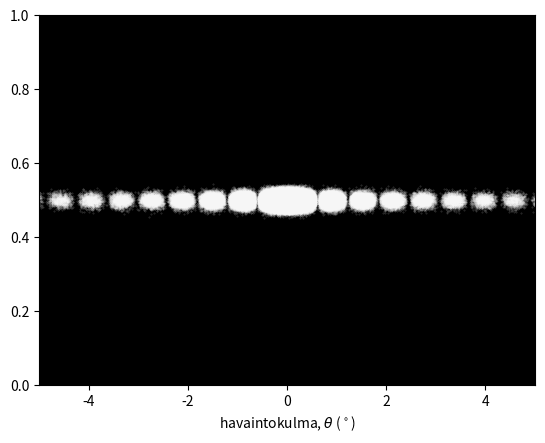

This chart was generated by the following Python code:
# Interferenssi
#
# Simuloidaan valon kulku erilaisten rakojen ja hilojen läpi.
#
# Kun monokromaattinen valoaalto kulkee kapeista raoista, se
# diffraktoituu ja eri rakojen kautta kulkeneet aallot
# interferoivat keskenään. Lopputulos on se, että valo ei kulje raoista
# suoraan kuten valon sädemalli ennustaa vaan hajaantuu eri kulmiin.
# Erityisesti valo ei hajaannu miten tahansa vaan eri reittejä kulkeneet
# aallot vahvistavat toisiaan vain niissä suunnissa, joissa aallot
# ovat samassa vaiheessa.
#
# Tämä ohjelma laskee annetuista raoista kulkeneen valon intensiteetin
# (kirkkauden) eri havaintokulmissa ja piirtää valon rakojen taakse 
# asetetulle varjostimelle muodostaman kuvion.
#
# Lasku tehdään vain yhdessä ulottuvuudessa.
# Käyttäjä voi siis laittaa valon kulkemaan kuinka leveistä raoista
# tahansa, mutta raot ovat kaikki pitkiä suorakulmioita.
# Niiden muotoa ei voi valita.
#
# Teemu Hynninen 2024

import numpy as np
import matplotlib
import matplotlib.pyplot as plt
from matplotlib.colors import LinearSegmentedColormap
 


#
# SIMULAATIOPARAMETREJÄ, JOITA MUUTTAMALLA VOI OHJATA SIMULAATIOTA
#

# Kokeessa käytetyn valon ominaisuuksia.
#
# Näitä voi ja kannattaakin muuttaa.
#
# kirkkaus
# - piirrettävän kuvion kirkkaus
# - oltava väliltä (0,1)
# - tämä on vain piirtämisessä käytetty parametri, jolla ei
#   ole täsmällistä fysikaalista merkitystä
# - suuri luku tarkoittaa kirkasta valoa
# - jos kuviossa on himmeitä, heikosti näkyviä osia, kokeile
#   suurempaa arvoa
# - jos kuvio näyttää olevan melkein pelkkää valkoista, kokeile
#   pienempää arvoa
# - 0.5 ... 0.7 on usein hyvä arvo
#
# aallonpituus
# - valon aallonpituus nanometreissä
# - näkyvän valon aallonpituusalue on noin 350 nm ... 750 nm
# - interferenssikuvion leveys riippuu aallonpituuden ja rakojen
#   geometrian (leveyksien ja etäisyyksien) suhteesta
# - mitä lyhyempi aallonpituus, sitä pienempiin kulmiin
#   valo diffraktoituu
#
kirkkaus = 0.9 # yleensä 0.7 on hyvä arvo, mutta voi kokeilla 0.01 ... 0.99
aallonpituus = 532 # nm, valon aallonpituus, 400 ... 700


# Rakojen geometrian ominaisuuksia.
#
# Näitä voi ja kannattaakin muuttaa.
#
# Ohjelmaan on määritelty valmiiksi joukko kokeita, ja näillä
# parametreillä voit valita niistä haluamasi.
# 
# Toki voit laittaa valon kulkemaan myös ihan millaisesta raosta haluat.
# Se onnistuu kirjoittamalla tiedoston lopussa sopivat arvot muuttujiin
# rakojen_keskipisteet sekä rakojen_leveydet.
# 
# tapaus
# - valmiiksi määriteltyjä mielenkiintoisia kokeita.
#   1: kaksi kapeaa rakoa (kaksoisrakokoe eli Youngin koe)
#   2: kaksi kapeaa rakoa kaksinkertaisella etäisyydellä
#   3: neljä kapeaa rakoa
#   4: monta kapeaa rakoa (diffraktiohila)
#   5: yksi kapea rako (voimakas diffraktio)
#   6: yksi melko leveä rako (yhden raon diffraktio)
#   7: yksi rako kaksinkertaisella leveydellä
#   8: yksi hyvin leveä rako (valo kulkee suoraan, sädemalli toimii)
#   9: kaksi melko leveää rakoa (yhdistetty diffraktio ja interferenssi)
#  10: kaksi melko leveää rakoa kaksinkertaisella etäisyydellä
#  11: monta leveää rakoa
#  12: epäsäännöllinen joukko rakoja
#  13: epäsäännöllinen joukko rakoja
#
# w
# - kapeiden rakojen leveys
# - oletusarvoisesti valon aallonpituutta pienempi
# - Jos w on pienempi kuin aallonpituus, täsmällinen arvo ei
#   juurikaan vaikuta interferenssikuvion muotoon.
# - mitä kapeampi rako, sitä vähemmän valoa pääsee läpi
#   ja sitä himmeämpi valo varjostimella nähdään
#
# d
# - kapeiden rakojen keskipisteiden välinen etäisyys
# - leveiden rakojen leveys on tästä puolet
# - oletusarvoisesti valon aallonpituutta suurempi
# - Interferenssikuvion leveys on verrannollinen aallonpituuden ja
#   rakojen etäisyyden suhteeseen. Ts. mitä pienempi d, sitä
#   leveämpiä interferenssikuvioita nädhdään.
#
tapaus = 7
w = 300 # nm rakojen leveys
d = 50000 # nm rakojen välinen etäisyys

#
# MUITA PARAMETREJÄ, JOITA EI PITÄISI OLLA TARVETTA MUUTTAA
#

# Näkyvän valon spektrin rajat.
# Näitä ei pitäisi olla syytä muuttaa.
#
# - spektri (ei täsmälleen oikein, mutta lähellä todellista)
#   400 nm: violetti
#   450 nm: sininen
#   500 nm: turkoosi (syaani)
#   550 nm: vihreä
#   580 nm: keltainen
#   600 nm: oranssi
#   650 nm: punainen
MIN_AALLONPITUUS = 350.0 # nm, ultraviolettiraja - lyhyempiä aallonpituuksia ei piirretä
MAX_AALLONPITUUS = 750.0 # nm, infrapunaraja - pidempiä aallonpituuksia ei piirretä
PUNA_AALLONPITUUS = 630.0 # nm, punaisen valon aallonpituus
LILA_AALLONPITUUS = 380.0 # nm, violetin valon aallonpituus

# Rakojen eli aaltojen lähteiden geometriaan liittyviä vakioita.
# Näitä ei pitäisi olla syytä muuttaa.
MAX_ALKUPISTE = 50000.0 # nm, rakojen suurin mahdollinen paikkakoordinaatti
DELTA_ALKUPISTE = 10.0 # nm, laskennassa käytetty resoluutio, oltava tarpeeksi pieni
N_ALKUPISTE = int((2*MAX_ALKUPISTE)/DELTA_ALKUPISTE+1) # rakopisteiden määrä

# Havaintopisteiden geometriaan liittyviä vakoita.
# Näitä ei pitäisi olla syytä muuttaa.
# Poikkeuksena on MAX_KULMA, jota voi muuttaa välillä (0, 90) astetta.
# Se määrää piirrettyjen kuvien reunojen paikat.
MAX_KULMA = 5 # astetta, suurin mahdollinen havaintokulma
DELTA_KULMA = 0.005 # astetta, tulosten resoluutio
N_KULMA = int(2*MAX_KULMA/DELTA_KULMA+1) # havaintopisteiden lukumäärä
N_Y = 1000 # interferenssikuvion pikselien määrä pystysuunnassa
# Y_HAJONTA
# - intensiteettikuviot pehmennetään pystysuunnassa skaalaamalla
#   intensiteetti Gaussin funktiolla, joka keskipiste on kohdassa
#   0.5 (kuvan keskipiste) ja hajonta tämä arvo
# - pystysuunnassa piirtorajat ovat [0,1], joten hajonnan pitäisi
#   olla tätä suuruusluokkaa, jotta saadaan hyvä kuva
# - mitä pienempi hajonta, sitä vähemmän kuva leviää pystysuunnassa
# - jos None, intensiteetti piirretään pystysuunnassa vakiona
# - matkii pystysuuntaista diffraktiota, mutta ei oikeasti perustu
#   fysiikkaan vaan on pelkästään graafinen parametri
Y_HAJONTA = 0.01



#
# Lasketaan aaltojen vaiheet eri havaintokulmissa.
# 
# Funktio laskee vaiheet käyttäen kaukana olevan havaintopisteen approksimaatiota.
# Tällöin x-akselin pisteestä x kulmaan theta lähtevän aallon matkaero
# origosta lähtevään aaltoon verrattuna on
#
# Delta r = x sin( theta ), 
#
# jolloin jos origosta lähteneen aallon vaiheeksi asetetaan nolla, pisteestä x
# lähteneen aallon vaihe on
#
# phi = 2 pi Delta r / lambda = 2 pi ( x / lambda ) sin( theta ),
#
# missä lambda on aallonpituus.
#
# Funktio laskee nämä vaihetekijät kaikille annetuille alkupisteille x ja kulmille theta.
# Jos pisteitä on Nx ja kulmia Nk kpl, laskettavia vaihetekijöitä on yhteensä
# Nx kertaa Nk kpl. Tulokset palautetaan (Nx,Nk)-matriisina.
#
# kulmat: numpy-vektori, johon on listattu havaintokulmat theta.
# alkupisteet: numpy-vektori, johon on listattu alkupisteet x.
# aallonpituus: aallonpituus reaalilukuna.
# kulma_asteissa: jos True, kulmat oletetaan annetun asteissa, muuten radiaaneissa.
#
def vaiheet(kulmat, alkupisteet, aallonpituus, kulma_asteissa=True):

    if kulma_asteissa:
        muuntokerroin = np.pi/180
    else:
        muuntokerroin = 1
        
    vaiheet = 2*np.pi/aallonpituus * np.outer( alkupisteet, np.sin( kulmat*muuntokerroin ) )
    
    return vaiheet


#
# Lasketaan intensiteettijakauma.
#
# Havaintopisteeseen saapuvien samalla taajuudella värähtelevien aaltojen
# summa kannattaa kuvata vaiheenosoittimella (tai kompleksiluvulla).
# Aaltojen summaa kuvaa nimittäin vaiheenosoitin, joka on saapuvien
# aaltojen vaiheenosoittimien vektorisumma (tai kompleksilukujen summa).
#
# Jos aallon amplitudi on A ja vaihe phi, sitä kuvaavan vaiheenosoittimen
# (tai kompleksiluvun) komponentit ovat
# 
# [ A cos phi, A sin phi ].
#
# Laskemalla näitä komponentteja yhteen, saamme summa-aallon komponentit [Sx, Sy].
# Kun nämä tiedetään, aallon amplitudi saadaan näistä Pythagoraan lauseella.
# Aallon intensiteetti on puolestaan verrannollinen amplitudin neliöön, joka
# on siis komponenttien neliösumma,
#
# I ~ Sx^2 + Sy^2.
#
# kulmat: numpy-vektori, johon on listattu havaintokulmat theta.
# alkupisteet: numpy-vektori, johon on listattu alkupisteet x.
# amplitudit: numpy-vektori, johon on listattu kunkin aallon amplitudi
#             samassa järjestyksessä kuin alkupisteet
# aallonpituus: aallonpituus reaalilukuna.
#
def intensiteettijakauma(kulmat, alkupisteet, amplitudit, aallonpituus):

    # lasketaan vaihematriisi
    #
    # Tämän alkio (i,j) kertoo alkupisteestä x(i) kulmaan theta(j)
    # kulkeneen aallon vaiheen havaintopisteessä.
    vaihekulmat = vaiheet(kulmat, alkupisteet, aallonpituus)

    # lasketaan vaiheenosoittimia kuvaava matriisi
    #
    # Matriisissa on kulmien lukumäärän verran 2-alkioisia vektoreita.
    # Kunkin vektorin komponentit kertovat havaintokulmaan muodostuneen
    # summa-aallon vaiheenosoittimien x- ja y-komponentit
    # (tai kompleksilukuesityksessä reaali- ja imaginäärikomponentit).
    vaiheenosoittimet = np.zeros( [2, N_KULMA] )    
    vaiheenosoittimet[0,:] = amplitudit @ np.cos( vaihekulmat )
    vaiheenosoittimet[1,:] = amplitudit @ np.sin( vaihekulmat )
    
    # lasketaan intensiteettijakauma
    #
    # Jakauma lasketaan vektorina, jonka komponentit kuvaavat
    # intensiteettia kussakin havaintokulmassa.
    #
    # Intensiteetti saadaan vaiheenosoittimen pituuden neliönä.
    amplitudin_nelio = vaiheenosoittimet[0,:]**2 + vaiheenosoittimet[1,:]**2
    amplitudin_nelio /= (N_ALKUPISTE)**2
    
    return amplitudin_nelio

    
#
# Piirretään intensiteetin kuvaaja I(theta).
#
# kulmat: numpy-vektori, johon on listattu havaintokulmat theta.
# intensiteetti: numpy-vektori, johon on listattu intensiteetti kussakin kulmassa I.
#
def piirra_intensiteettijakauman_kuvaaja(kulmat, intensiteetti):

    #
    # TEHTÄVÄ A:
    #
    # Piirrä kuvaaja, jonka vaaka-akselilla kulma ja pystyakselilla intensiteetti.
    # Piirrettävä data on tallennettu vektoreihin 
    # kulmat (vaaka-akseli, x) sekä
    # intensiteetti (pysty-akseli, y).
    #
    # Moduuli matplotlib.pyplot on jo haettu nimellä plt, joten voit kutsua
    # piirtokomentoja kirjoittamalla plt.plot(x,y) tms.
    #
    # Muista näyttää kuvaaja komennolla plt.show() tai kirjoita se tiedostoon
    # komennolla plt.savefig().
    #
    
    #
    # TEHTÄVÄ B:
    #
    # Muokkaa kuvaajaa.
    # - rajaa x-akseli välille [-MAX_KULMA, MAX_KULMA] (plt.xlim)
    # - rajaa y-akseli välille [0, y_maksimi] (plt.ylim)
    # - anna x-akselille nimeksi "havaintokulma, $\\theta$ ($^\circ$)" (plt.xlabel)
    # - anna y-akselille nimeksi "suhteellinen intensiteetti, $I$" (plt.ylabel)
    # - piirrä kuvaaja mustana viivana (plt.plot(..., c="black"))
    # - piirrä kuvaaja paksulla viivalla (plt.plot(..., lw=3))
    # - aseta kuvaajaan taustaviivoitus (plt.grid)
    #
    plt.clf() # tyhjennetään kuva, jos siellä oli jo jotakin muuta
    y_maksimi = 1.1*np.max(intensiteetti) # lasketaan sopiva yläraja y-akselille

    plt.xlim(-MAX_KULMA,MAX_KULMA)
    plt.ylim(0, y_maksimi)
    plt.plot(kulmat, intensiteetti, c="black", lw=2)
    plt.xlabel("havaintokulma, $\\theta$ ($^\circ$)")
    plt.ylabel("suhteellinen intensiteetti, $I$")
    plt.grid()
    plt.savefig("intensiteettijakauma.pdf")
    plt.show()
    
    
#
# Sekoitetaan kaksi väriä keskenään.
#
# Funktio ottaa kaksi RGBA-vektorina määriteltyä väriä ja laskee niiden
# perusteella uuden RGBA-vektorin annetussa suhteessa.
#
# Värit pitää antaa nelikomponenttisena listana tai vektorina, mittä kukin
# komponentti on väliltä 0,...,1. Komponentit ovat järjestyksessä
# red, green, blue, alpha eli 
# punainen, vihreä, sininen, läpinäkymättömyys.
#
# eka: ensimmäinen väri
# toka: toinen väri
# suhde: sekoitussuhde - jos 0, palautetaan eka, jos 1, palautetaan toka
#
def sekoita_vareja(eka, toka, suhde):
    
    sekoitus = [0,0,0,0]
    for i in range(4):
        eka_osa = eka[i]
        toka_osa = toka[i]
        sekoitus[i] = eka_osa*(1-suhde)+toka_osa*suhde
    return sekoitus

    
#
# Valitaan väri aallonpituuden mukaan.
#
# Näkyvän valon väri riippuu sen taajuudesta, joka puolestaan riippuu aallonpituudesta.
# Lyhyin aallonpituus, jonka ihminen näkee, on noin 400 nm, ja se nähdään violettina.
# Pisin aallonpituus on puolestaan noin 800 nm punaisena.
#
# Tämä funktio etsii interferenssikuvion piirtämiseksi värin, joka vastaa simulaatiossa
# käytettyä aallonpituutta. Funktio on varsin karkea eikä tulos ole fysikaalisesti tarkka,
# mutta lopputulos on likimain oikein.
#
# Funktio palauttaa neljän värin listan liukuvärien määrittelyä varten.
# Listan ensimmäinen väri on musta. Kaksi seuraavaa ovat aallonpituutta vastaava väri.
# Viimeinen väri on valkoinen, aallonpituutta vastaava väri tai näiden jokin sekoitus
# aallonpituudesta ja kirkkaudesta riippuen.
#
def varijakauma(aallonpituus):

    musta = (0,0,0,1)
    valkoinen = (1,1,1,1)
        
    if aallonpituus <= PUNA_AALLONPITUUS and aallonpituus >= LILA_AALLONPITUUS:    
        suhde = ( aallonpituus - LILA_AALLONPITUUS ) / (PUNA_AALLONPITUUS - LILA_AALLONPITUUS)
        cmap = matplotlib.colormaps['gist_rainbow_r']
        vari = cmap( suhde )
        huippuvari = valkoinen
        jakauma = [musta, vari, vari, huippuvari]

    elif aallonpituus > PUNA_AALLONPITUUS and aallonpituus < MAX_AALLONPITUUS:
        suhde = 1-( aallonpituus - PUNA_AALLONPITUUS ) / (MAX_AALLONPITUUS - PUNA_AALLONPITUUS)
        vari = (suhde,0,suhde*0.16,1)
        huippuvari = (suhde,suhde,suhde,1)
        huippuvari = sekoita_vareja(vari, huippuvari, kirkkaus)
        huippuvari = sekoita_vareja(huippuvari, vari, suhde)
        jakauma = [musta, vari, vari, huippuvari]
        
    elif aallonpituus < LILA_AALLONPITUUS and aallonpituus > MIN_AALLONPITUUS:
        suhde = ( aallonpituus - MIN_AALLONPITUUS ) / (LILA_AALLONPITUUS - MIN_AALLONPITUUS)
        vari = (suhde,0,0.75*suhde,1)
        huippuvari = (suhde, suhde, suhde, 1)
        huippuvari = sekoita_vareja(vari, huippuvari, kirkkaus)
        huippuvari = sekoita_vareja(huippuvari, vari, suhde)
        jakauma = [musta, vari, vari, huippuvari]

    else:
        jakauma = [musta, musta, musta, musta]

    return jakauma
    
    
#
# Funktio interferenssikuvion pystysuuntaista pehmentämistä varten.
#
# Tämä on normittamaton Gaussin funktio annetulla hajonnalla.
# Funktion keskipiste on kohdassa y = 0.5, jossa funktio saa arvon 1.
#
def pystyjakauma(y, hajonta=Y_HAJONTA):
    if hajonta is None:
        return 1.0
    else:
        return np.exp(-(0.5-y)**2/(2*hajonta**2))
    
    
#
# Funktio interferenssikuvion kirkkauden skaalaamiseksi.
#
# Piirtofunktiot normeeraavat käyttämänsä väriskaalan automaattisesti
# suurimman intensiteetin mukaan. Tämän takia kuvan kirkkain alue
# piirtyy normaalisti aina valkoisena.
#
# Kuitenkin todellisuudessa käy niin, että jos valon intensiteetti on
# pieni, se näyttää kaikkialla himmeätä. Jotta piirretyt kuviot
# toimisivat suunnilleen tähän tapaan, pienen intensiteetin kuvia
# pitää skaalata himmeämmiksi. Tämä funktio laskee tätä varten
# maksimi-intensiteetistä riippuvan kertoimen.
#
def skaalaa_kirkkaus(intensiteetti):
    
    maksimi = np.max(intensiteetti)
    skaalaus = 1.0
        
    if maksimi < 1e-4:
        x = -np.log10(maksimi)
        skaalaus = 1+10*(4-x)**2
        
    return skaalaus
    
    
#
# Piirretään kuva varjostimelle piirtyvästä kuviosta.
#
# Valoton alue piirretään mustana ja valaistu alue likimain sellaisena kuin
# miten valo sen valaisee.
#
# kulmat: numpy-vektori, johon on listattu havaintokulmat theta.
# intensiteetti: numpy-vektori, johon on listattu intensiteetti havaintokulmissa.
# aallonpituus: aallonpituus reaalilukuna.
#
def piirra_interferenssikuvio(kulmat, intensiteetti, aallonpituus):

    # Kuvan piirtämistä varten valmistellaan ensin vaaka- ja pystyakselien
    # arvot sisältävät vektorit.
    xs = kulmat - 0.5*DELTA_KULMA
    xs = np.append(xs, [xs[-1]+DELTA_KULMA])    
    ys = np.linspace(0,1,N_Y)
    eys = pystyjakauma(ys)
    
    # Kootaan sitten intensiteettiä kuvaavat arvot matriisiin.
    # Matriisin alkio (i,j) kertoo intensiteetin pisteessä [x(j),y(i)].
    maksimi = np.max(intensiteetti) * skaalaa_kirkkaus(intensiteetti)    
    z = np.outer( eys[:-1], intensiteetti )
    
    # Valitaan väriskaala aallonpituuden mukaan.
    varit = varijakauma(aallonpituus)

    # Luodaan liukuväriesitys kuvaamaan intensiteettiä nollasta (ei valoa, siis musta)
    # maksimiin (kirkas valo, siis valkoinen tai kirkas väri).
    askeleet = [0, 0.35-0.3*kirkkaus, (1-0.5*kirkkaus), 1] 
    liukuvari = LinearSegmentedColormap.from_list("valo", list(zip(askeleet, varit)))
    
    # Jos intensiteettijakaumassa on hyvi korkea piikki ja väritys skaalataan sen
    # mukaan, himmeämpiä yksityiskohtia kuten diffraktiosivumaksimeja ei näe.
    # Nämä saadaan näkyviin asettamalla väriskaalan yläraja maksimia pienempään
    # intensiteettiin.
    #
    # Vastaavasti jos kirkkaus on pieni, yläraja halutaan maksimi-intensiteettiä ylemmäs,
    # jotta mikään alue ei piirry kovin kirkkaana.
    #
    # Tämä skaalaustekijä huolehtii, että näin tehdään.
    # Katkaisuraja asetetaan maksimiin, kun kirkkaus = 0.5.
    # Kun kirkkaus -> 1, katkaisuraja -> 0 (yhä suurempi osuus piirretään valkoisena).
    # Kun kirkkaus -> 0, katkaisuraja -> ääretön (yhä suurempi osuus mustana). 
    katkaisuraja = (1/kirkkaus-1)*maksimi
    
    # Piirretään kuva.
    plt.clf()
    p=plt.pcolormesh(xs,ys,z, cmap=liukuvari, vmin=0, vmax=katkaisuraja)
    plt.xlabel("havaintokulma, $\\theta$ ($^\circ$)")
    plt.savefig("interferenssikuvio.png")
    plt.show()


#
# Piirretään kuva aukoista, joiden läpi valo kulkee.
#
# Kuvaan piirretään aukot valkoisena ja valon pysäyttävä alue mustana.
#
# paikat: numpy-vektori, johon on listattu kaikki alkupisteet.
# aukot: numpy-vektori, johon on listattu kutakin paikkaa kohti,
#        onko pisteessä aukko (1) vai este (0)
#
def piirra_raot(paikat, aukot):
    
    # Kuvan piirtämistä varten valmistellaan ensin vaaka- ja pystyakselien
    # arvot sisältävät vektorit.
    xs = paikat - 0.5*DELTA_ALKUPISTE
    xs = np.append(xs, xs[-1]+DELTA_ALKUPISTE)
    xs = xs/1000
    
    ny = 10
    ys = np.linspace(0,10,ny)
    
    # Kootaan sitten aukkoja kuvaavat arvot matriisiin.
    # Matriisin alkio (i,j) kertoo onko pisteessä [x(j),y(i)] aukko vai este.
    z = np.zeros([ny-1,N_ALKUPISTE])
    for j in range(ny-1):
        if j > 0 and j < ny-2:
            z[j,:] = aukot[:]

    # piirretään kuva
    plt.clf()
    varit = ["black",  "white"]
    askeleet = [0, 1]
    varikartta = LinearSegmentedColormap.from_list("aukko", list(zip(askeleet, varit)))
    p=plt.pcolormesh(xs,ys,z, cmap=varikartta)
    plt.xlabel("raot, ($\mu$m)")
    plt.savefig("raot.png",dpi=600)
    plt.show()
    
    
# 
# Kertoo, onko kysytyssä paikassa aukko.
#
# Funktiolle annetaan paikkakoordinaatti ja tiedot rakojen paikoista.
# Funktio palauttaa 1, jos kysytty koordinaatti osuu rakoon, ja 0 muuten.
#
# paikka: x-koordinaatti
# keskipisteet: lista tai vektori rakojen keskipisteiden koordinaateista.
# leveydet: rakojen leveydet lukuna tai listana, jos leveydet eivät ole samat.
#
def on_aukko(paikka, keskipisteet, leveydet):

    # jos leveys oli yksi luku, tehdään siitä vektori, jossa luku toistuu
    # yhtä monta kertaa kuin rakoja on
    if isinstance(leveydet,int) or isinstance(leveydet,float):
        leveydet = np.ones( len(keskipisteet) )*leveydet
            
    # käydään läpi kaikki raot
    for k, l in zip(keskipisteet, leveydet):

        # jos paikka on lähellä raon keskipistettä, palautetaan 1
        if abs(paikka-k) <= l/2:
            return 1

    # jos paikka oli tarpeeksi kaukana kaikista raoista, palautetaan 0
    return 0
    

#
# Luo vektorin, joka kertoo kustakin pisteestä lähtevän aallon amplitudin.
#
# Funktiolle annetaan kaikkien mahdollisten alkupisteiden vektori sekä tiedot
# rakojen paikoista. Se luo uuden vektorin, jossa on yhtä monta alkiota kuin
# mahdollisia alkupisteitä on. Tämän vektorin kukin alkio kertoo vastaavasta
# pisteestä lähteneen aallon amplitudin.
#
# Jos ko. pisteessä on aukko, josta valo pääsee kulkemaan, amplitudiksi tulee 1.
# Jos pisteessä ei ole aukkoa, sieltä ei voi tulla valoa, ja amplitudi on 0.
#
# alkupisteet: numpy-vektori, johon on listattu alkupisteet x.
# keskipisteet: lista tai vektori rakojen keskipisteiden koordinaateista.
# leveydet: rakojen leveydet lukuna tai listana, jos leveydet eivät ole samat.
#
def generoi_amplitudijakauma( alkupisteet, keskipisteet, leveydet ):

    # luodaan sopivan pituinen vektori täynnä nollia
    amplitudit = np.zeros(N_ALKUPISTE)

    # käydään läpi kaikki mahdolliset alkupisteet
    for i in range(N_ALKUPISTE):
    
        # tarkastetaan, onko tässä pisteessä aukko, ja
        # aukkokohtiin asetetaan arvoksi 1
        amplitudit[i] = on_aukko( alkupisteet[i], keskipisteet, leveydet )
        
    return amplitudit
    

#
# Muuntaa rakojen reunapisteiden vektorin niiden keskipisteiden ja leveyksien vektoreiksi.
#
# Ohjelma käsittelee rakoja kahtena vektorina:
# - yhdessä on rakojen keskipisteiden koordinaatit
# - toisessa on rakojen leveydet
#
# Raot voisi kuitenkin määritellä myös antamalla vektorina rakojen
# reunapisteiden koordinaatit. Tämä funktio laskee annettuja reunapisteitä
# vastaavat keskipisteet ja leveydet.
#
# reunat: vektori, johon on listattu rakojen reunapisteiden koordinaatit.
#
def laske_aukot_reunoista(reunat):

    n_aukot = len(reunat) // 2
    
    keskikohdat = np.zeros(n_aukot)
    leveydet = np.zeros(n_aukot)
    
    for i in range(n_aukot):
        vasen = reunat[2*i]
        oikea = reunat[2*i+1]
        
        keskikohdat[i] = 0.5*(vasen+oikea)
        leveydet[i] = oikea-vasen
        
    return keskikohdat, leveydet
    

# 
# Arpoo fotonin osumakohdan annetun intensiteettijakauman mukaisesti.
#
# Kvanttimekaanisessa mallissa valo kulkee raoista sähkömagneettisena aaltona,
# mutta aallon vuorovaikuttaessa aineen kanssa varjostimella se paikallistuu 
# johonkin tiettyyn paikkaan. Tämä on satunnaisprosessi, jossa paikan
# todennäköisyysjakauma on aallon intensiteettijakauman.
#
# Tämä funktio valitsee satunnaisesti paikkoja mahdollisten havaintopisteiden
# joukosta. Pisteet valitaan kaksiulotteiselta tasolta.
# Pisteiden x-koordinaattien jakauma noudattaa annettua intensiteettiä.
# Pisteiden y-koordinaattien jakauma noudattaa normaalijakaumaa.
# Funktio palauttaa x- ja y-koordinaatit kahtena erillisenä vektorin.
#
# intensiteetti: numpy-vektori, johon on listattu intensiteetti havaintokulmissa.
# lukumäärä: näin monta pistettä arvotaan.
# 
def arvo_paikka_intensiteettijakaumasta(intensiteetti, lukumaara):

    # käytetään numpyn satunnaislukueneraattoria
    rng = np.random.default_rng()
    
    # mahdollisten kulmien arvot
    mahdolliset_x = np.linspace( -MAX_KULMA, MAX_KULMA, N_KULMA )

    # x-suuntainen todennäköisyystiheys saadaan normittamalla intensiteettijakauma
    #
    # Normitus tarkoittaa jakauman skaalaamista niin, että kaikkien todennäköisyyksien
    # summaksi tulee yksi.
    #
    fx = intensiteetti / np.sum(intensiteetti)

    # arvotaan pyydetty lukumäärä satunnaisia x-arvoja (havaintokulmia)
    X = rng.choice(mahdolliset_x, p=fx, size=lukumaara)
    
    # Lisätään arvoihin vielä pientä satunnaiskohinaa.
    #
    # Jos tätä ei tee, vektoriin X voi tulla vain vektoriin mahdolliset_x
    # listatut lukuarvot. Erityisesti jos arvotaan paljon pisteitä, moni piste
    # alkaa osua täsmälleen samaan x-koordinaattiin, mitä ei pitäisi käydä.
    #
    # Oikeasti satunnaisluvut pitäisi arpoa jatkuvasta jakaumasta, mutta
    # sen toteuttaminen vaatisi kertymäfunktion laskemisen ja siis hiukan enemmän
    # työtä. Tässä käytetty menetelmä on hyvin helppo ja varsin hyvä approksimaatio.
    X += rng.normal(scale=DELTA_KULMA, size=lukumaara)
    
    # y-suunnassa mahdolliset arvot ovat välillä 0,1
    mahdolliset_y = np.linspace(0,1,N_Y)
    
    # y-suunnassa pisteet asettuvat funktion pystyjakauma määräämällä tavalla
    fy = pystyjakauma(mahdolliset_y)

    # todennäköisyystiheyden normitus
    fy /= np.sum(fy)
    
    # arvotaan y-arvot ja lisätään niihinkin vähän satunnaispoikkeamaa.
    Y = rng.choice(mahdolliset_y, p=fy, size=lukumaara)
    Y += rng.normal(scale=1/N_Y, size=lukumaara)
    
    return X, Y
    
    
#
# Piirtää kuvan intensiteettijakaumaa vastaavista fotoneista.
#
# Valon vuorovaikutus aineen kanssa noudattaa kvanttimekaanisia sääntöjä.
# Valo on klassisesti sähkömagneettinen aalto, ja tämä malli kuvaa esimerkiksi
# valon kulun rakojen läpi täysin oikein. Kuitenkin kun valo sitten osuu johonkin pintaan,
# se ei itse asiassa valaise sitä tasaisesti kuten meistä näyttää.
# Sen sijaan valoaallon vuorovaikutus aineen kanssa saa valon luovuttamaan energiaansa
# pinnalle tietyissä pisteissä. Koska vuorovaikutus on paikallinen, valo näyttää siinä
# käyttäytyvän kuin hiukkanen. Tällöin puhutaan fotoneista.
#
# Jos valon intensiteetti on suuri, näitä paikallisia vuorovaikutuksia on hyvin paljon
# eikä niitä erota. Silloin valo näyttää valaisevan pintoja tasaisesti ja klassinen malli
# toimii oikein hyvin.
#
# Jos valon intensiteetti on pieni, yksittäiset vuorovaikutuspisteet alkavat erottua.
# Silloin valon muodostamasta kuviosta tulee rakeinen.
#
# Tämä funktio piirtää kuvan valon piirtämästä kuviosta tässä jälkimmäisessä tapauksessa.
#
# intensiteetti: numpy-vektori, johon on listattu intensiteetti havaintokulmissa.
#
def piirra_fotonikuvio(intensiteetti):

    # Arvotaan fotonien osumapisteitä annetun intensiteettijakauman mukaisesti.
    #
    # Valitaan piirrettävien pisteiden määrä valon intensiteetin mukaaan.
    # Jos intensiteetti on suuri, piirretään enemmän pisteitä.
    # Tämä skaalaus ei ole fysikaalisesti oikein vaan se tehdään vain
    # jotta kuvista tulisi hyvän näköisiä.
    skaalaus = skaalaa_kirkkaus(intensiteetti)
    N = int(150000 * (1/(1-kirkkaus) - 1) / skaalaus )
    X, Y = arvo_paikka_intensiteettijakaumasta(intensiteetti, N)
    
    # piirrettävien pisteiden ominaisuuksia
    pisteen_koko = 800 / N_KULMA
    pisteen_vari = (1,1,1,0.2)


    # tyhjennetään kuva varmuuden vuoksi
    plt.clf()

    #
    # TEHTÄVÄ C:
    #
    # Piirrä kuva fotoneista.
    # Fotonien koordinaatit on tallennettu vektoreihin X ja Y,
    # joten kuvion piirtäminen onnistuu tavallisella plot-komennolla,
    # kunhan kuva piirretään nimenomaan pisteinä eikä murtoviivana.
    # Tämä onnistuu antamalla plot-funktiolle kolmantena argumenttina 'o'.
    #
    # Lisäksi jotta kuvasta saataisiin järkevän näköinen, pisteiden koko ja väri
    # tulisi asettaa muuttujien pisteen_koko ja pisteen_vari mukaisesti ja
    # kuvan taustaväri mustaksi.
    # Pisteiden muuttaminen onnistuu antamalla plot-funktiolle avainsana-argumentit
    # c = haluttu väri (c, color) sekä
    # ms = haluttu koko (ms, markersize)
    # eli tässä tapauksessa siis
    # plt.plot(..., c = pisteen_vari, ms = pisteen_koko).
    #
    # Taustavärin muuttaminen on vähän hankalampaa. Se onnistuu niin, että
    # ensin pyydetään matplotlibiltä kuvaajan akselien tiedot funktiolla 
    #
    # akselit = plt.gca() (gca tarkoittaa 'get current axes')
    #
    # ja sitten muutetaan sieltä taustaväri komennolla
    #
    # akselit.set_facecolor("black").
    #
    # Lopuksi muokaa kuvaa vielä seuraavasti:
    # - aseta vaakasuunnassa piirtorajoiksi [-MAX_KULMA, MAX_KULMA] (plt.xlim)
    # - aseta pystysuunnassa piirtorajoiksi [0, 1] (plt.ylim)
    # - aseta vaaka-akselin nimeksi "havaintokulma, $\\theta$ ($^\circ$)" (plt.xlabel)

    plt.plot(X,Y,'o', c=pisteen_vari, ms=pisteen_koko)
    plt.xlim(-MAX_KULMA,MAX_KULMA)
    plt.ylim(0,1)
    plt.xlabel("havaintokulma, $\\theta$ ($^\circ$)")  
    ax = plt.gca()
    ax.set_facecolor('black') 
    plt.savefig("fotonikuvio.png",dpi=300) 
    plt.show()


#
# Valitsee kokeen valmiista listasta.
#
# Käyttäjä voi simuloida interferenssikuvion ihan millaisilla raoilla haluaa, 
# mutta tähän funktioon on määritelty valmiiksi joukko erityisen mielenkiintoisia
# tapauksia.
#
# tapaus: kokonaisluku 1, ..., 13 valitsee kokeen tyypin
# w: rakojen leveys tietyissä kokeissa
# d: rakojen välinen etäisyys tietyissä kokeissa
#
def valmistele_koeasetelma(tapaus, w, d):

    if tapaus == 1: # kaksoisrako
        leveydet = w 
        keskipisteet = [-d/2, d/2] 
    
    elif tapaus == 2: # kaksoisrako tuplaetäisyydellä
        leveydet = w 
        keskipisteet = [-d, d] 
    
    elif tapaus == 3: # neloisrako
        leveydet = w 
        keskipisteet = np.array([-3,-1,1,3])*d/2 

    elif tapaus == 4: # hila
        leveydet = w # nm
        nn = 500
        keskipisteet = np.linspace(-nn,nn,nn+1)*d/2 

    elif tapaus == 5: # yksi kapea rako
        leveydet = w
        keskipisteet = [0]
    
    elif tapaus == 6: # yksi melko leveä rako
        leveydet = d/2
        keskipisteet = [0]

    elif tapaus == 7: # yksi tuplaleveä rako
        leveydet = d
        keskipisteet = [0]
    
    elif tapaus == 8: # yksi hyvin leveä rako
        leveydet = 2*MAX_ALKUPISTE
        keskipisteet = [0]
    
    elif tapaus == 9: # kaksi melko leveää rakoa
        leveydet = d/2
        keskipisteet = [-d/2,d/2]
    
    elif tapaus == 10: # kaksi melko leveää rakoa tuplaetäisyydellä
        leveydet = d/2
        keskipisteet = [-d, d]
    
    elif tapaus == 11: # leveden rakojen hila
        leveydet = d/2
        keskipisteet = np.linspace(-100,100,51)*d/2
    
    elif tapaus == 12: # sekalaisia rakoja
        leveydet = [800, 1200, 1600]
        keskipisteet = [-4000, 0, 6000]
    
    elif tapaus == 13: # voi antaa myös rakojen reunapisteet
        reunat = [-6000,-3000, -2000,1000, 4000,5500]
        keskipisteet, leveydet = laske_aukot_reunoista(reunat)
    
    return keskipisteet, leveydet
    
    
#
# Pääohjelma alkaa tästä
#
   
# valitaan koeasetelma tiedoston alussa annettujen parametrien mukaisesti 
rakojen_keskipisteet, rakojen_leveydet = valmistele_koeasetelma(tapaus, w, d)    

# luodaan vektori, johon on koottu valon lähtöpisteiden x-koordinaatit
alkupisteet = np.linspace( -MAX_ALKUPISTE, MAX_ALKUPISTE, N_ALKUPISTE )

# luodaan vektori, johon on koottu valon amplitudi lähtöpisteissä
amplitudit = generoi_amplitudijakauma(alkupisteet, rakojen_keskipisteet, rakojen_leveydet)

# luodaan vektori, johon on koottu valon interferenssikuvioon laskettavat kulmat
havaintokulmat = np.linspace( -MAX_KULMA, MAX_KULMA, N_KULMA )

# piirretään kuva raoista, joiden läpi valo kulkee
piirra_raot(alkupisteet, amplitudit)

# lasketaan intensiteetti havaintokulmissa
intensiteetti = intensiteettijakauma(havaintokulmat, alkupisteet, amplitudit, aallonpituus)

# piirretään kuvaaja intensiteettijakaumasta
piirra_intensiteettijakauman_kuvaaja(havaintokulmat, intensiteetti)

# piirretään kuva valon piirtämästä interferenssikuviosta
piirra_interferenssikuvio(havaintokulmat, intensiteetti, aallonpituus)

# piirretään kuva valon piirtämästä kuviosta, jos intensiteetti on niin pieni, 
# että yksittäiset fotonit erottuvat
piirra_fotonikuvio(intensiteetti)
